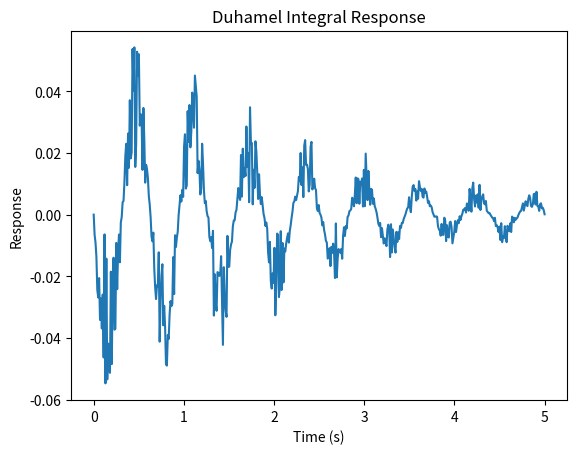

Recreate this plot in Python.
import numpy as np
import matplotlib.pyplot as plt


# Function to compute the Duhamel integral response
def duhamel_integral(
    t_initial,
    time_array,
    angular_freq,
    ground_accel_start,
    ground_accel_end,
    damping_ratio,
):
    response = (
        -1
        / angular_freq
        * (
            (ground_accel_end + ground_accel_start)
            / 2
            * np.exp(-damping_ratio * angular_freq * (time_array - t_initial))
            * np.sin(angular_freq * (time_array - t_initial))
        )
    )
    return response


# Function to compute the next displacement and velocity based on current states and ground accelerations
def compute_next_displacement_velocity(
    constants, displacement_prev, velocity_prev, ground_accel_current, ground_accel_next
):
    A, B, C, D, AA, BB, CC, DD = constants
    force_current = -ground_accel_current
    force_next = -ground_accel_next
    displacement_next = (
        A * displacement_prev + B * velocity_prev + C * force_current + D * force_next
    )
    velocity_next = (
        AA * displacement_prev
        + BB * velocity_prev
        + CC * force_current
        + DD * force_next
    )
    return displacement_next, velocity_next


# Function to reshape the acceleration matrix into a vector and create a corresponding time vector
def reshape_acceleration_matrix(accel_matrix, time_step):
    accel_vector = accel_matrix.flatten()
    time_vector = np.arange(len(accel_vector)) * time_step
    return time_vector, accel_vector


# Function to calculate the coefficients needed for computing displacement and velocity
def calculate_coefficients(damping_ratio, angular_freq, damped_angular_freq, time_step):
    coefficients = [
        np.exp(-damping_ratio * angular_freq * time_step)
        * (
            damping_ratio
            * angular_freq
            / damped_angular_freq
            * np.sin(damped_angular_freq * time_step)
            + np.cos(damped_angular_freq * time_step)
        ),
        np.exp(-damping_ratio * angular_freq * time_step)
        * (1 / damped_angular_freq * np.sin(damped_angular_freq * time_step)),
        1
        / angular_freq**2
        * (
            2 * damping_ratio / (angular_freq * time_step)
            + np.exp(-damping_ratio * angular_freq * time_step)
            * (
                (
                    (1 - 2 * damping_ratio**2) / (damped_angular_freq * time_step)
                    - (damping_ratio / np.sqrt(1 - damping_ratio**2))
                )
                * np.sin(damped_angular_freq * time_step)
                - (1 + 2 * damping_ratio / (angular_freq * time_step))
                * np.cos(damped_angular_freq * time_step)
            )
        ),
        1
        / angular_freq**2
        * (
            1
            - 2 * damping_ratio / (angular_freq * time_step)
            + np.exp(-damping_ratio * angular_freq * time_step)
            * (
                (2 * damping_ratio**2 - 1)
                / (angular_freq * time_step)
                * np.sin(damped_angular_freq * time_step)
                + 2
                * damping_ratio
                / (angular_freq * time_step)
                * np.cos(damped_angular_freq * time_step)
            )
        ),
        -np.exp(-damping_ratio * angular_freq * time_step)
        * (
            angular_freq**2
            / damped_angular_freq
            * np.sin(damped_angular_freq * time_step)
        ),
        np.exp(-damping_ratio * angular_freq * time_step)
        * np.cos(damped_angular_freq * time_step)
        - damping_ratio
        * angular_freq
        / damped_angular_freq
        * np.sin(damped_angular_freq * time_step),
        1
        / angular_freq**2
        * (
            np.exp(-damping_ratio * angular_freq * time_step)
            * (
                (
                    angular_freq**2 / damped_angular_freq
                    + angular_freq * damping_ratio / (damped_angular_freq * time_step)
                )
                * np.sin(damped_angular_freq * time_step)
                + 1 / time_step * np.cos(damped_angular_freq * time_step)
            )
            - 1 / time_step
        ),
        1
        / (angular_freq**2 * time_step)
        * (
            -np.exp(-damping_ratio * angular_freq * time_step)
            * (
                angular_freq
                * damping_ratio
                / damped_angular_freq
                * np.sin(damped_angular_freq * time_step)
                + np.cos(damped_angular_freq * time_step)
            )
            + 1
        ),
    ]
    return coefficients


# Function to compute displacement and velocity over time for given acceleration data
def compute_displacement_velocity(acceleration, coefficients):
    displacement = np.zeros_like(acceleration)
    velocity = np.zeros_like(acceleration)
    for i in range(len(acceleration) - 1):
        displacement[i + 1], velocity[i + 1] = compute_next_displacement_velocity(
            coefficients,
            displacement[i],
            velocity[i],
            acceleration[i],
            acceleration[i + 1],
        )
    return displacement, velocity


# Main function to demonstrate usage of the above functions
def main():
    # Example data for demonstration
    t_initial = 0
    time_array = np.linspace(0, 5, 500)
    angular_freq = 10
    ground_accel_start = np.random.rand(len(time_array))
    ground_accel_end = np.random.rand(len(time_array))
    damping_ratio = 0.05

    # Compute the Duhamel integral response
    response = duhamel_integral(
        t_initial,
        time_array,
        angular_freq,
        ground_accel_start,
        ground_accel_end,
        damping_ratio,
    )

    # Plot the response
    plt.plot(time_array, response)
    plt.title("Duhamel Integral Response")
    plt.xlabel("Time (s)")
    plt.ylabel("Response")
    plt.show()

    # Additional code for other functions can be similarly added here


if __name__ == "__main__":
    main()
